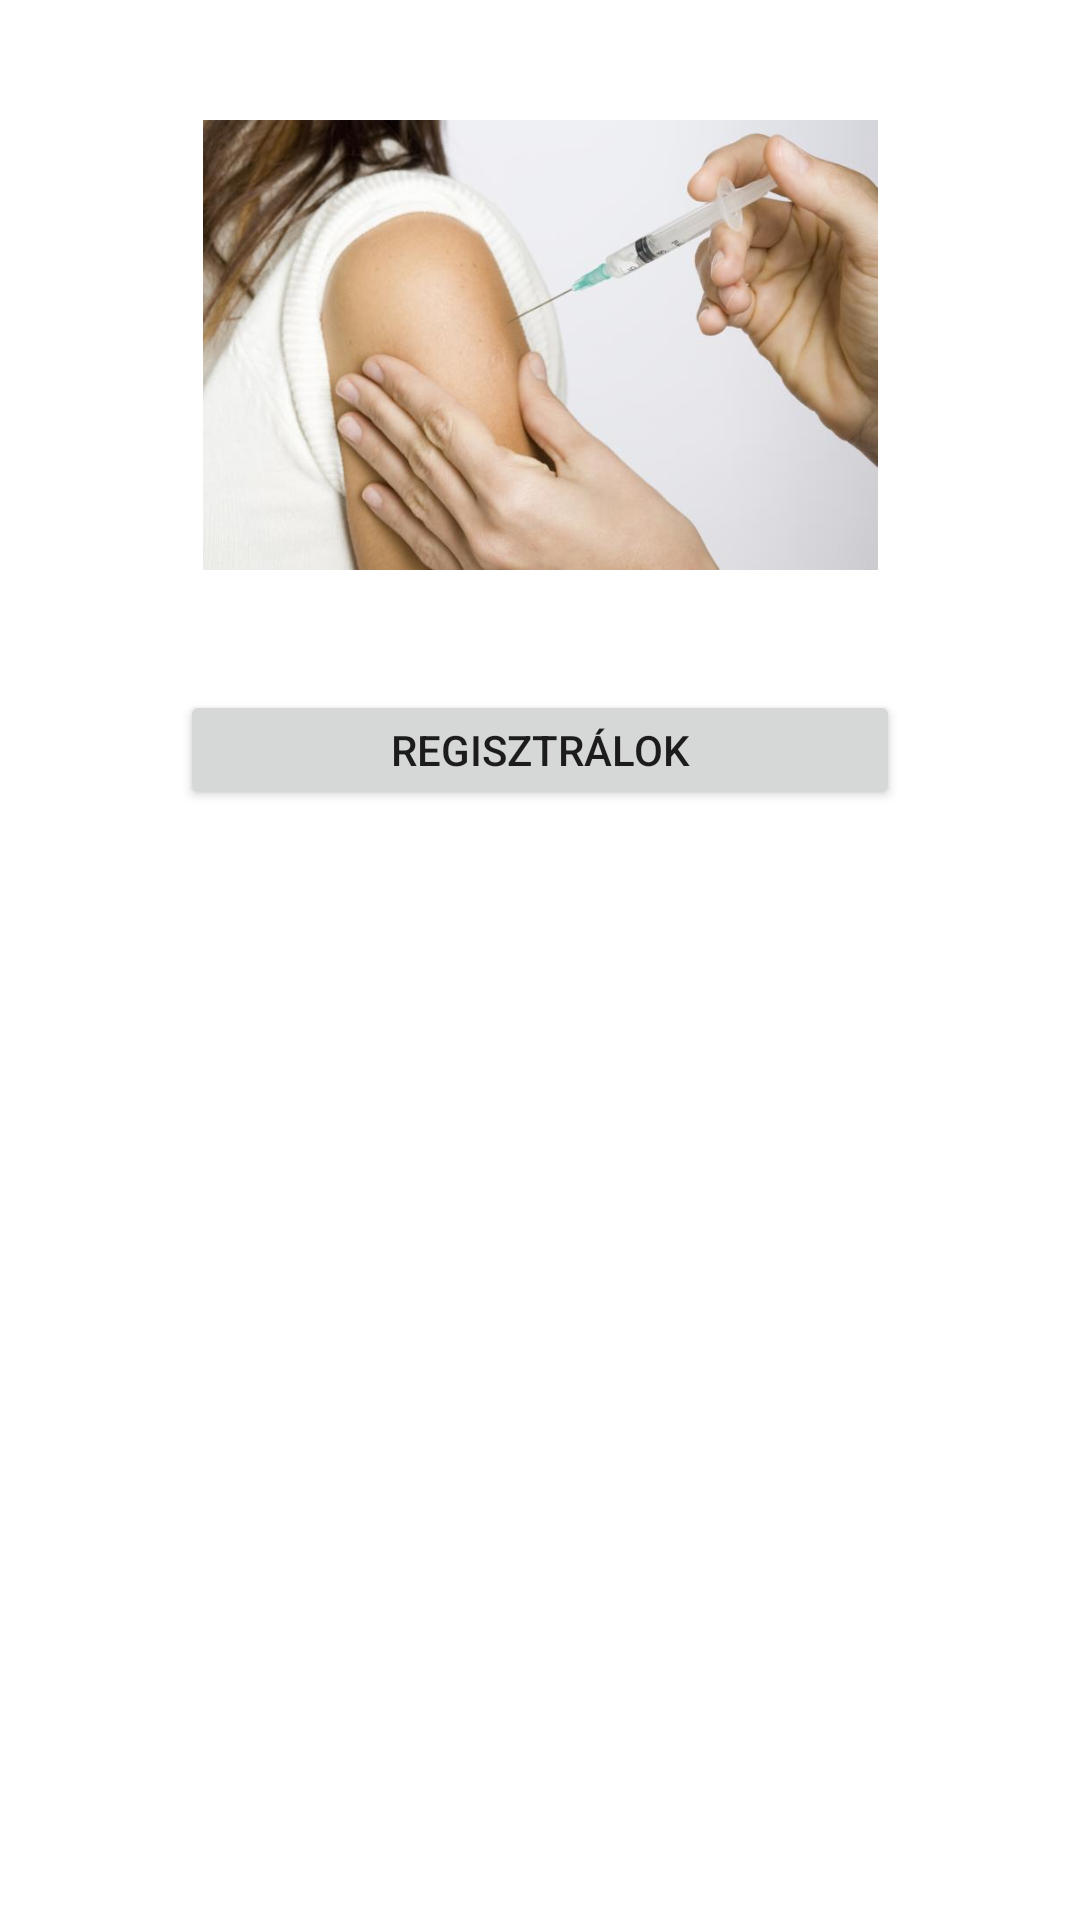

Layout XML and referenced resources for this Android screen:
<!-- AndroidManifest.xml: application theme Theme.Vakcina0427 -->
<!-- res/layout/activity_main.xml -->
<?xml version="1.0" encoding="utf-8"?>
<RelativeLayout xmlns:android="http://schemas.android.com/apk/res/android"
    xmlns:app="http://schemas.android.com/apk/res-auto"
    xmlns:tools="http://schemas.android.com/tools"
    android:layout_width="match_parent"
    android:layout_height="match_parent"
    tools:context=".MainActivity">

    <ImageView
        android:id="@+id/kep"
        android:layout_width="240dp"
        android:layout_height="150dp"
        android:src="@drawable/vakcina"
        android:layout_centerHorizontal="true"
        android:layout_marginTop="40dp"

        />

    <Button
        android:id="@+id/gomb"
        android:layout_centerHorizontal="true"
        android:layout_width="240dp"
        android:layout_height="40dp"
        android:text="REGISZTRÁLOK"
        android:layout_below="@id/kep"
        android:layout_marginTop="40dp"


        />
</RelativeLayout>
<!-- resources referenced by this layout -->
<resources>
  <!-- drawable vakcina: jpg bitmap (drawable, 32744 bytes) -->
  <style name="Theme.Vakcina0427" parent="Theme.MaterialComponents.DayNight.DarkActionBar">
          
          <item name="colorPrimary">@color/purple_500</item>
          <item name="colorPrimaryVariant">@color/purple_700</item>
          <item name="colorOnPrimary">@color/white</item>
          
          <item name="colorSecondary">@color/teal_200</item>
          <item name="colorSecondaryVariant">@color/teal_700</item>
          <item name="colorOnSecondary">@color/black</item>
          
          <item name="android:statusBarColor" tools:targetApi="l">?attr/colorPrimaryVariant</item>
          
      </style>
  <!-- not gathered from this repository: default colours our renderer supplied (Android Studio template values) -->
  <color name="purple_500">#FF6200EE</color>
  <color name="purple_700">#FF3700B3</color>
  <color name="teal_200">#FF03DAC5</color>
  <color name="teal_700">#FF018786</color>
  <color name="black">#FF000000</color>
  <color name="white">#FFFFFFFF</color>
</resources>
